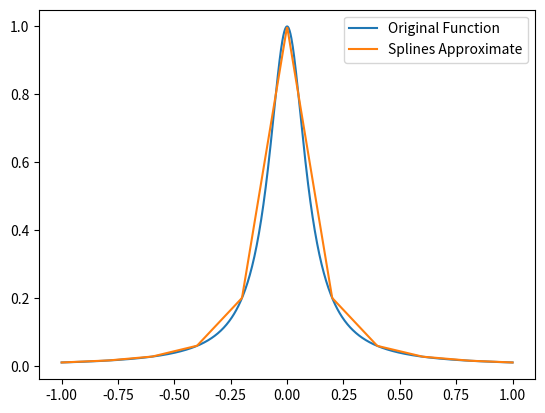

Write the Python code that produced this figure.
import matplotlib.pyplot as plt
import numpy as np
import math
from numpy.linalg import inv

def driver():
    f = lambda x: 1/(1+(10*x)**2)
    a = -1
    b = 1

    Nint = 10
    Neval = 1000
    xeval = np.linspace(a, b, Neval)

    yeval = eval_lin_spline(xeval,Neval,a,b,f,Nint)

    plt.figure()
    plt.plot(xeval, f(xeval), label="Original Function")
    plt.plot(xeval, yeval, label="Splines Approximate")
    plt.legend()
    plt.savefig('splines-approx-linear.pdf')
    


def line_eval(x1,x2,fx1,fx2,xval):
    slope = (fx2-fx1)/(x2-x1)
    intercept = fx1-(slope*x1)

    y = slope*xval+intercept

    return y
    

def  eval_lin_spline(xeval,Neval,a,b,f,Nint):
    '''create the intervals for piecewise approximations'''
    xint = np.linspace(a,b,Nint+1)
   
    '''create vector to store the evaluation of the linear splines'''
    yeval = np.zeros(Neval) 
    
    for jint in range(Nint):
        '''find indices of xeval in interval (xint(jint),xint(jint+1))'''
        '''let ind denote the indices in the intervals'''
        '''let n denote the length of ind'''
        
        ind = np.where((xeval>=xint[jint]) & (xeval<=xint[jint+1]))
        n = len(ind)
        
        '''temporarily store your info for creating a line in the interval of 
         interest'''
        a1 = xint[jint]
        fa1 = f(a1)
        b1 = xint[jint+1]
        fb1 = f(b1)
        
        for kk in range(n):
            '''
            use your line evaluator to evaluate the lines at each of the points
            in the interval

            yeval(ind(kk)) = call your line evaluator at xeval(ind(kk)) with
            the points (a1,fa1) and (b1,fb1)
            '''
            yeval[ind[kk]] = line_eval(a1,b1,fa1,fb1,xeval[ind[kk]])

    return yeval
            
           
driver()
           
